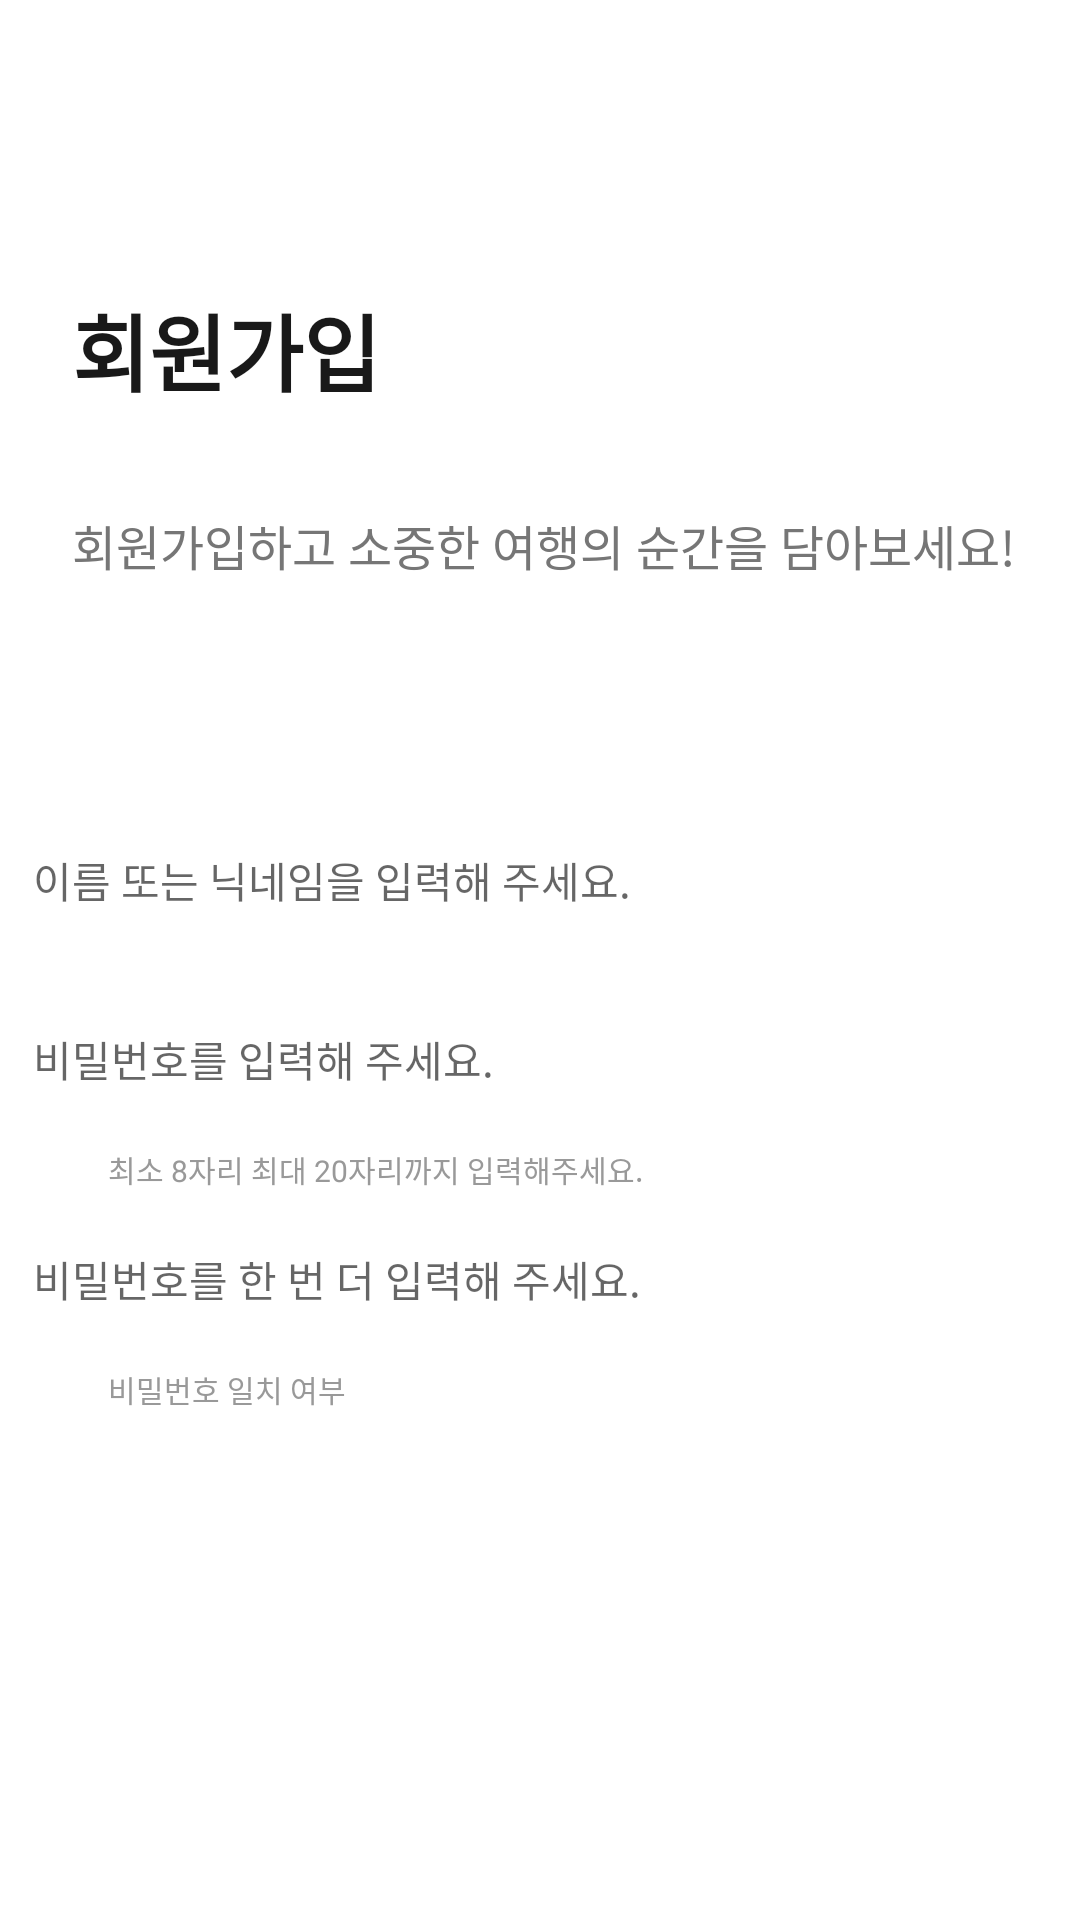

Layout XML and referenced resources for this Android screen:
<!-- AndroidManifest.xml: application theme Theme.Momentrip -->
<!-- res/layout/activity_signup2.xml -->
<?xml version="1.0" encoding="utf-8"?>
<androidx.constraintlayout.widget.ConstraintLayout xmlns:android="http://schemas.android.com/apk/res/android"
    xmlns:app="http://schemas.android.com/apk/res-auto"
    xmlns:tools="http://schemas.android.com/tools"
    android:layout_width="match_parent"
    android:layout_height="match_parent"
    tools:context=".SignupActivity2">

    <Button
        android:id="@+id/button"
        android:layout_width="360dp"
        android:layout_height="wrap_content"
        android:layout_marginTop="91dp"
        android:layout_marginBottom="127dp"
        android:background="@drawable/button_darkgrey"
        android:text="다음"
        android:textColor="#FFFFFF"
        app:backgroundTint="@null"
        app:layout_constraintEnd_toEndOf="parent"
        app:layout_constraintStart_toStartOf="parent"
        app:layout_constraintTop_toBottomOf="@+id/textView19" />

    <TextView
        android:id="@+id/textView16"
        android:layout_width="109dp"
        android:layout_height="59dp"
        android:layout_marginStart="24dp"
        android:layout_marginTop="96dp"
        android:text="회원가입"
        android:textColor="#191919"
        android:textSize="28sp"
        android:textStyle="bold"
        app:layout_constraintStart_toStartOf="parent"
        app:layout_constraintTop_toTopOf="parent" />

    <TextView
        android:id="@+id/textView17"
        android:layout_width="wrap_content"
        android:layout_height="wrap_content"
        android:layout_marginStart="24dp"
        android:layout_marginTop="15dp"
        android:text="회원가입하고 소중한 여행의 순간을 담아보세요!"
        android:textSize="16sp"
        android:textColor="#767676"
        app:layout_constraintStart_toStartOf="parent"
        app:layout_constraintTop_toBottomOf="@+id/textView16" />

    <EditText
        android:id="@+id/editText"
        android:layout_width="360dp"
        android:layout_height="wrap_content"
        android:layout_marginTop="17dp"
        android:background="@drawable/inputborder"
        android:hint="비밀번호를 입력해 주세요."
        android:inputType="textPassword"
        android:padding="11dp"
        android:textSize="14dp"
        app:layout_constraintEnd_toEndOf="parent"
        app:layout_constraintStart_toStartOf="parent"
        app:layout_constraintTop_toBottomOf="@+id/signupName" />

    <EditText
        android:id="@+id/editText2"
        android:layout_width="360dp"
        android:layout_height="wrap_content"
        android:layout_marginTop="8dp"
        android:background="@drawable/inputborder"
        android:hint="비밀번호를 한 번 더 입력해 주세요."
        android:inputType="textPassword"
        android:padding="11dp"
        android:textSize="14dp"
        app:layout_constraintEnd_toEndOf="parent"
        app:layout_constraintStart_toStartOf="parent"
        app:layout_constraintTop_toBottomOf="@+id/textView18" />

    <EditText
        android:id="@+id/signupName"
        android:layout_width="360dp"
        android:layout_height="wrap_content"
        android:layout_marginTop="272dp"
        android:background="@drawable/inputborder"
        android:hint="이름 또는 닉네임을 입력해 주세요."
        android:inputType="textPersonName"
        android:padding="11dp"
        android:textSize="14dp"
        app:layout_constraintEnd_toEndOf="parent"
        app:layout_constraintStart_toStartOf="parent"
        app:layout_constraintTop_toTopOf="parent" />

    <TextView
        android:id="@+id/textView18"
        android:layout_width="wrap_content"
        android:layout_height="wrap_content"
        android:layout_marginStart="36dp"
        android:layout_marginTop="8dp"
        android:text="최소 8자리 최대 20자리까지 입력해주세요."
        android:textSize="10sp"
        android:textColor="#999999"
        app:layout_constraintStart_toStartOf="parent"
        app:layout_constraintTop_toBottomOf="@+id/editText" />

    <TextView
        android:id="@+id/textView19"
        android:layout_width="wrap_content"
        android:layout_height="wrap_content"
        android:layout_marginStart="36dp"
        android:layout_marginTop="8dp"
        android:text="비밀번호 일치 여부"
        android:textSize="10sp"
        android:textColor="#999999"
        app:layout_constraintStart_toStartOf="parent"
        app:layout_constraintTop_toBottomOf="@+id/editText2" />
</androidx.constraintlayout.widget.ConstraintLayout>
<!-- resources referenced by this layout -->
<resources>
  <style name="Theme.Momentrip" parent="Theme.MaterialComponents.Light.NoActionBar">
          
          <item name="colorPrimary">@color/purple_500</item>
          <item name="colorPrimaryVariant">@color/purple_700</item>
          <item name="colorOnPrimary">@color/white</item>
          
          <item name="colorSecondary">@color/teal_200</item>
          <item name="colorSecondaryVariant">@color/teal_700</item>
          <item name="colorOnSecondary">@color/black</item>
          
          <item name="android:statusBarColor" tools:targetApi="l">?attr/colorPrimaryVariant</item>
          
      </style>
  <color name="purple_500">#FF6200EE</color>
  <color name="purple_700">#FF3700B3</color>
  <color name="white">#FFFFFFFF</color>
  <color name="teal_200">#FF03DAC5</color>
  <color name="teal_700">#FF018786</color>
  <color name="black">#FF000000</color>
</resources>
